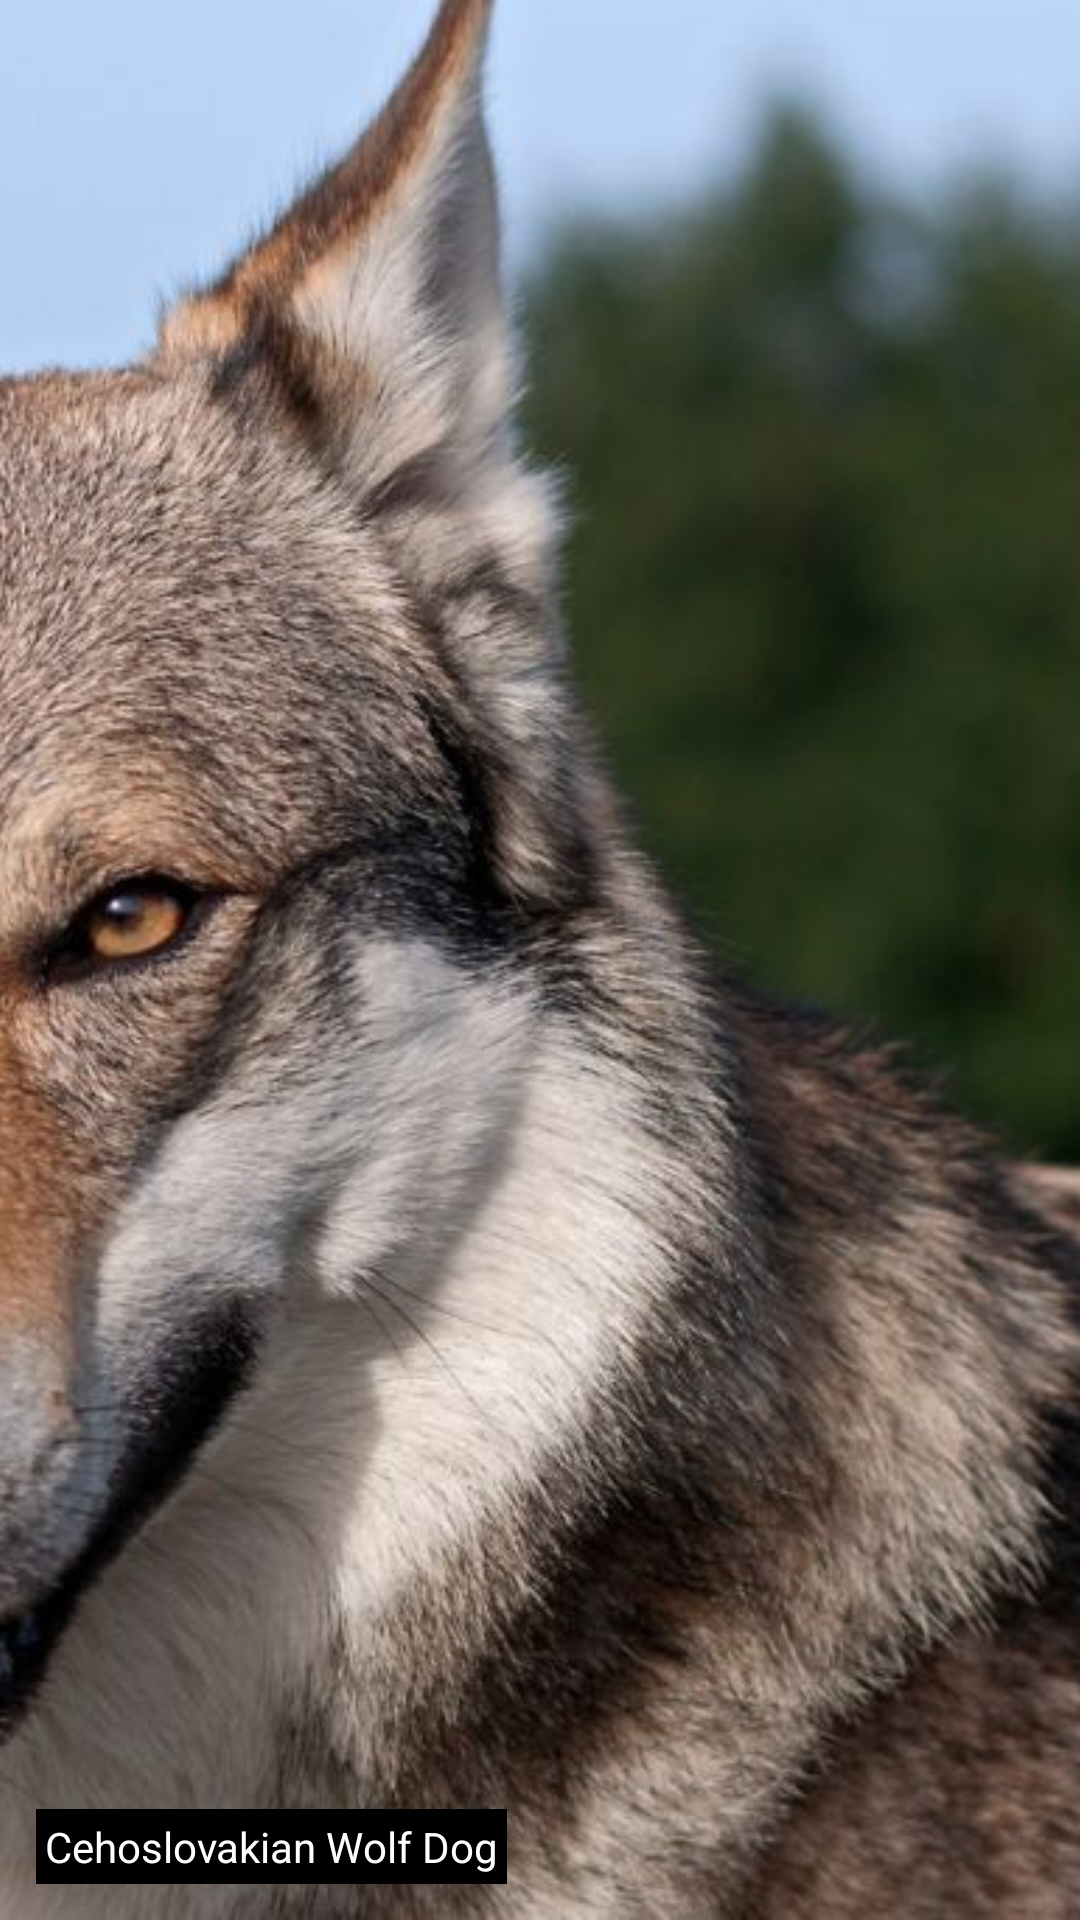

Write the Android layout XML for this screen, with the resource values it uses.
<!-- AndroidManifest.xml: application theme AppTheme -->
<!-- res/layout/first_dog.xml -->
<?xml version="1.0" encoding="utf-8"?>
<RelativeLayout xmlns:android="http://schemas.android.com/apk/res/android"
    android:layout_width="match_parent"
    android:layout_height="90dp"
    android:id="@+id/reL1">
    <ImageView
        android:id="@+id/img1"
        style="@style/imgStyle"
        android:src="@drawable/cehoslovakian_wolf_dog" />
    <TextView
        android:id="@+id/txt1"
        android:text="@string/dog1"
        style="@style/txtStyle"
        />
</RelativeLayout>
<!-- resources referenced by this layout -->
<resources>
  <!-- drawable cehoslovakian_wolf_dog: jpg bitmap (drawable, 105375 bytes) -->
  <string name="dog1">Cehoslovakian Wolf Dog</string>
  <style name="imgStyle">
          <item name="android:layout_width">match_parent</item>
          <item name="android:layout_height">match_parent</item>
          <item name="android:scaleType">centerCrop</item>
      </style>
  <style name="txtStyle">
          <item name="android:layout_width">wrap_content</item>
          <item name="android:layout_height">wrap_content</item>
          <item name="android:background">#000000</item>
          <item name="android:textColor">#ffffff</item>
          <item name="android:padding">3dp</item>
          <item name="android:layout_alignParentBottom">true</item>
          <item name="android:layout_margin">12dp</item>
      </style>
  <style name="AppTheme" parent="Theme.AppCompat.Light.DarkActionBar">
          
          <item name="colorPrimary">@color/colorPrimary</item>
          <item name="colorPrimaryDark">@color/colorPrimaryDark</item>
          <item name="colorAccent">@color/colorAccent</item>
      </style>
  <!-- not gathered from this repository: default colours our renderer supplied (Android Studio template values) -->
  <color name="colorPrimary">#FF6200EE</color>
  <color name="colorPrimaryDark">#FF3700B3</color>
  <color name="colorAccent">#FF03DAC5</color>
</resources>
